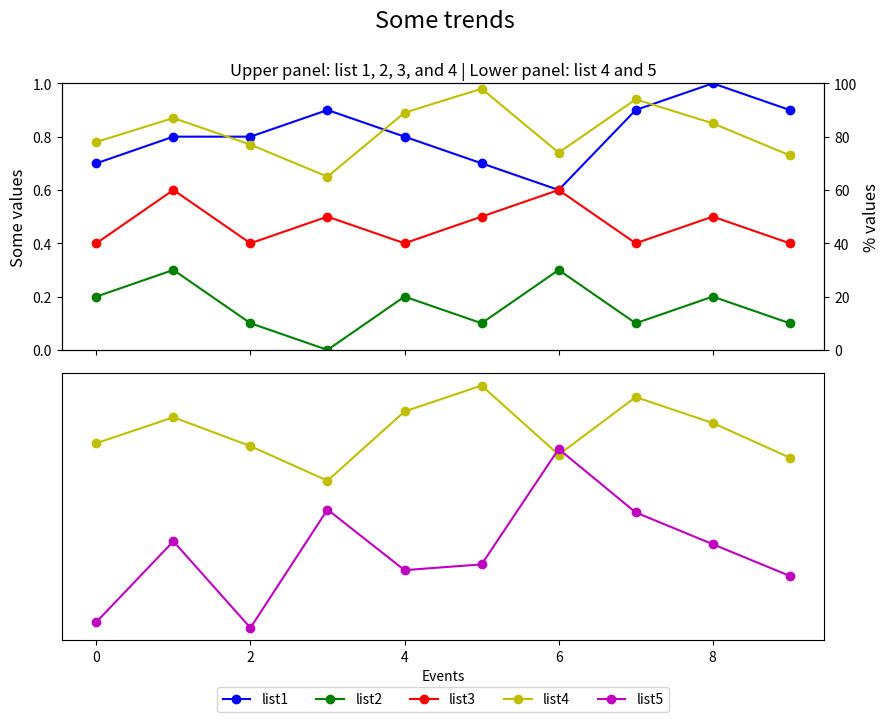

Source code (Python):

import matplotlib.pyplot as plt

# Data
event_index = ['event 1', 'event 2', 'event 3', 'event 4', 'event 5', 'event 6', 'event 7', 'event 8', 'event 9', 'event 10']
list1 = [0.7, 0.8, 0.8, 0.9, 0.8, 0.7, 0.6, 0.9, 1.0, 0.9]
list2 = [0.2, 0.3, 0.1, 0.0, 0.2, 0.1, 0.3, 0.1, 0.2, 0.1]
list3 = [0.4, 0.6, 0.4, 0.5, 0.4, 0.5, 0.6, 0.4, 0.5, 0.4]
list4 = [78, 87, 77, 65, 89, 98, 74, 94, 85, 73]
list5 = [16, 44, 14, 55, 34, 36, 76, 54, 43, 32]

# Create figure and subplots
fig, (ax1, ax3) = plt.subplots(2, 1, figsize=(10, 8), sharex=True)

# First subplot: list 1, 2, 3 and 4
ax2 = ax1.twinx()  # Create a twin y-axis for plotting list 4
ax1.plot(list1, 'bo-', label='list1')
ax1.plot(list2, 'go-', label='list2')
ax1.plot(list3, 'ro-', label='list3')
ax2.plot(list4, 'yo-', label='list4')

# Set limits and labels
ax1.set_ylim(0, 1)
ax2.set_ylim(0, 100)
ax1.set_ylabel('Some values', fontsize=12)
ax2.set_ylabel('% values', fontsize=12)

# Second subplot: list 4 and 5
ax3.plot(list4, 'yo-', label='list4')
ax3.plot(list5, 'mo-', label='list5')

# Assigning labels for the legend
lines = ax1.get_lines() + ax3.get_lines()
labels = [l.get_label() for l in lines]
ax3.legend(lines, labels, loc='upper center', bbox_to_anchor=(0.5, -0.15), ncol=5)

# Axis labels
ax3.set_xlabel('Events')

# Titles
plt.suptitle('Some trends', fontsize=17, y=0.95)
plt.title('Upper panel: list 1, 2, 3, and 4 | Lower panel: list 4 and 5', fontsize=12)

# Remove y ticks for the second subplot
ax3.yaxis.set_ticks([])

# Adjust layout to prevent overlap
fig.tight_layout(rect=[0.05, 0.05, 0.95, 0.95])
plt.show()
